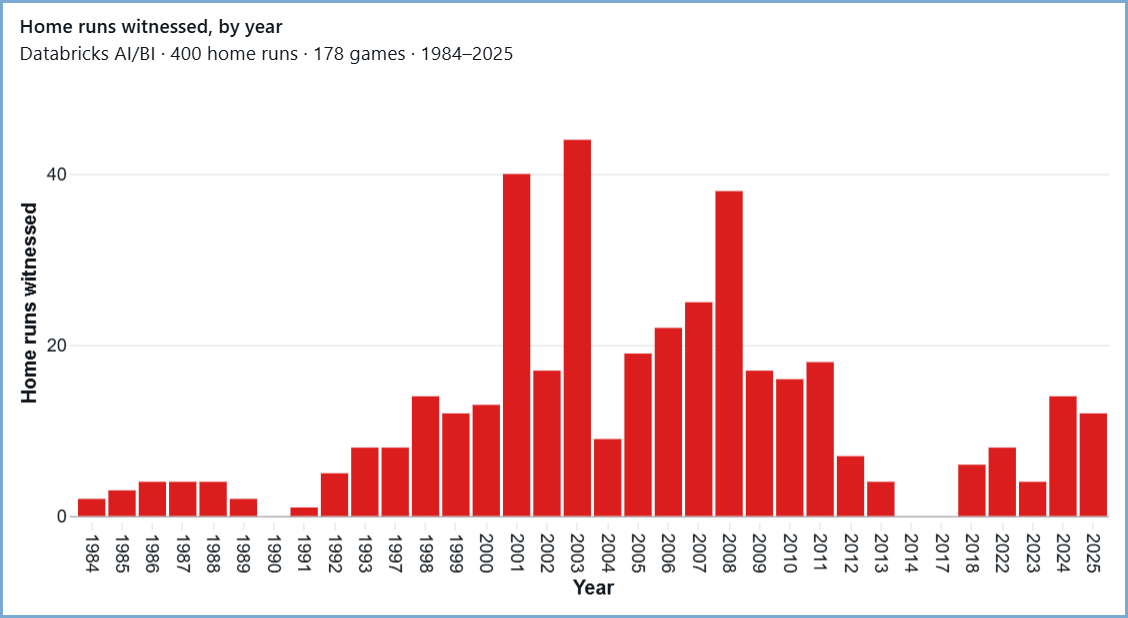

The data file committed next to this chart (first rows):
Year, Home Runs
1984, 2
1985, 3
1986, 4
1987, 4
1988, 4
1989, 2
1990, 0
1991, 1
1992, 5
1993, 8
1997, 8
1998, 14
1999, 12
2000, 13
2001, 40
2002, 17
2003, 44
2004, 9
2005, 19
2006, 22
2007, 25
2008, 38
2009, 17
2010, 16
2011, 18
2012, 7
2013, 4
2014, 0
2017, 0
2018, 6
2022, 8
2023, 4
2024, 14
2025, 12
